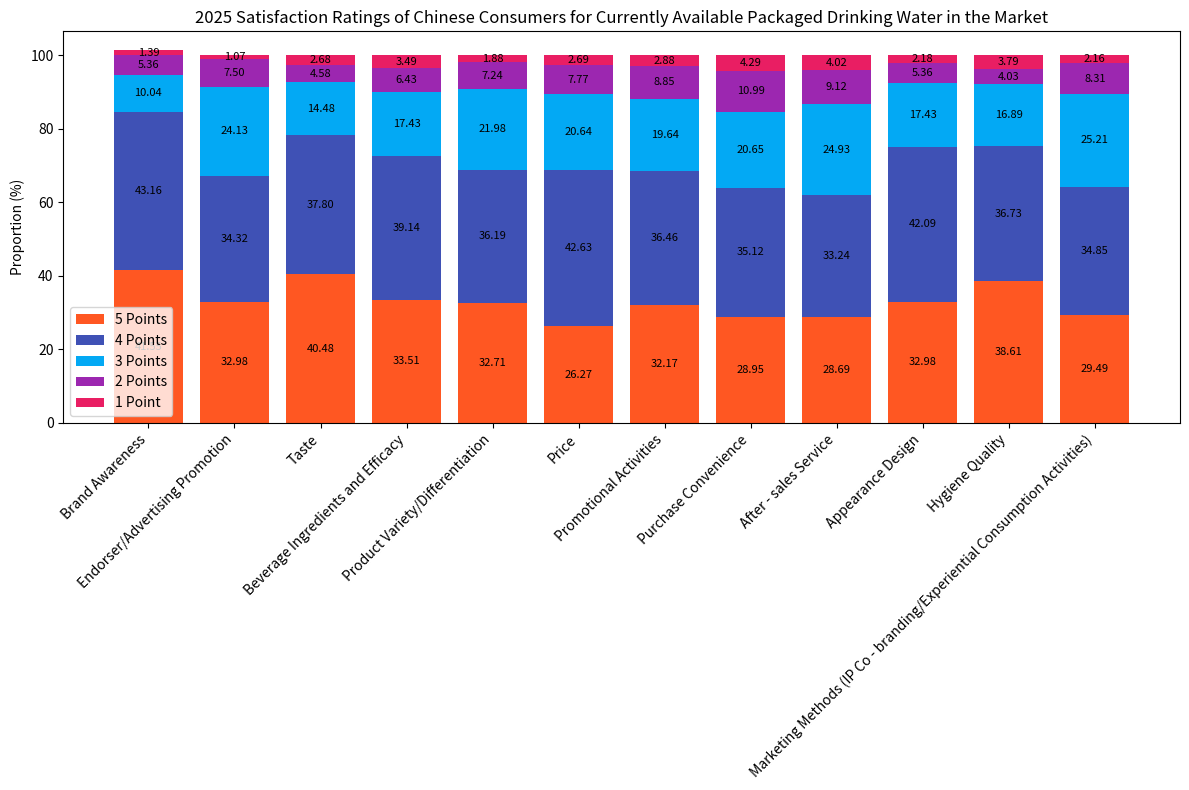

Reproduce this figure in Python.
import matplotlib.pyplot as plt
import numpy as np

# Satisfaction dimensions
dimensions = ["Brand Awareness", "Endorser/Advertising Promotion", "Taste", "Beverage Ingredients and Efficacy", 
              "Product Variety/Differentiation", "Price", "Promotional Activities", "Purchase Convenience", 
              "After - sales Service", "Appearance Design", "Hygiene Quality", "Marketing Methods (IP Co - branding/Experiential Consumption Activities)"]
# Proportion of different ratings (1 - 5 points) under each dimension, in the order of 5 points, 4 points, 3 points, 2 points, 1 point
data = np.array([
    [41.55, 43.16, 10.04, 5.36, 1.39],
    [32.98, 34.32, 24.13, 7.50, 1.07],
    [40.48, 37.80, 14.48, 4.58, 2.68],
    [33.51, 39.14, 17.43, 6.43, 3.49],
    [32.71, 36.19, 21.98, 7.24, 1.88],
    [26.27, 42.63, 20.64, 7.77, 2.69],
    [32.17, 36.46, 19.64, 8.85, 2.88],
    [28.95, 35.12, 20.65, 10.99, 4.29],
    [28.69, 33.24, 24.93, 9.12, 4.02],
    [32.98, 42.09, 17.43, 5.36, 2.18],
    [38.61, 36.73, 16.89, 4.03, 3.79],
    [29.49, 34.85, 25.21, 8.31, 2.16]
])

# Colors corresponding to the ratings, corresponding to the colors in the chart
colors = ['#FF5722', '#3F51B5', '#03A9F4', '#9C27B0', '#E91E63']
scores = ["5 Points", "4 Points", "3 Points", "2 Points", "1 Point"]

fig, ax = plt.subplots(figsize=(12, 8))
bottom = np.zeros(len(dimensions))

for i in range(data.shape[1]):
    ax.bar(dimensions, data[:, i], bottom=bottom, color=colors[i], label=scores[i])
    # Add numerical annotations
    for j in range(len(dimensions)):
        ax.text(j, bottom[j] + data[j, i] / 2, f'{data[j, i]:.2f}', ha='center', va='center', fontsize=8)
    bottom += data[:, i]

ax.set_ylabel('Proportion (%)')
ax.set_title('2025 Satisfaction Ratings of Chinese Consumers for Currently Available Packaged Drinking Water in the Market')
ax.legend()
plt.xticks(rotation=45, ha='right')
plt.tight_layout()
plt.show()
